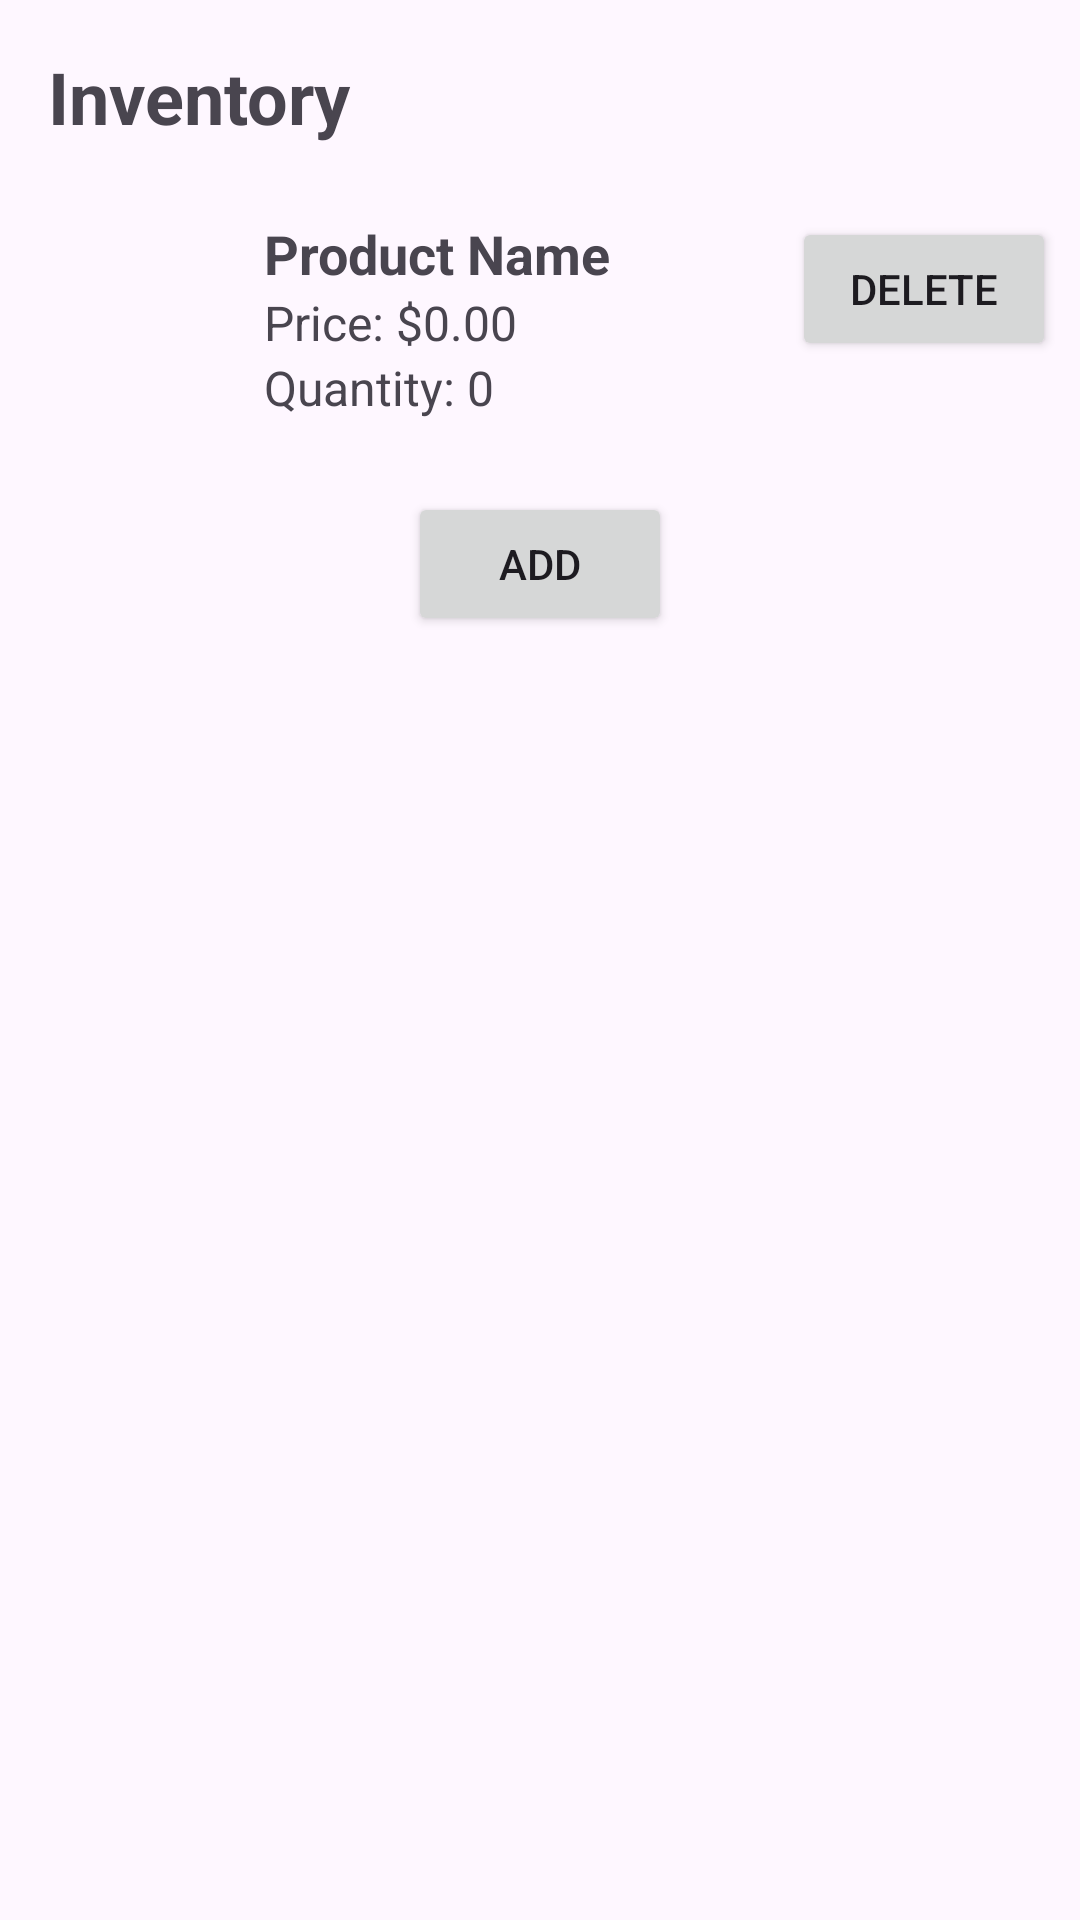

Layout XML and referenced resources for this Android screen:
<!-- AndroidManifest.xml: application theme Theme.Gudang -->
<!-- res/layout/activity_main.xml -->
<LinearLayout xmlns:android="http://schemas.android.com/apk/res/android"
    android:layout_width="match_parent"
    android:layout_height="match_parent"
    android:orientation="vertical">

    <TextView
        android:layout_width="match_parent"
        android:layout_height="wrap_content"
        android:text="Inventory"
        android:textSize="24sp"
        android:textStyle="bold"
        android:padding="16dp" />

    <LinearLayout
        android:layout_width="match_parent"
        android:layout_height="wrap_content"
        android:orientation="horizontal">

        <ImageView
            android:id="@+id/imageViewProduct"
            android:layout_width="80dp"
            android:layout_height="80dp"
            android:src="@drawable/ic_product_image"
            android:scaleType="centerCrop"
            android:padding="8dp" />

        <LinearLayout
            android:layout_width="0dp"
            android:layout_height="wrap_content"
            android:layout_weight="1"
            android:orientation="vertical"
            android:padding="8dp">

            <TextView
                android:id="@+id/textViewProductName"
                android:layout_width="match_parent"
                android:layout_height="wrap_content"
                android:text="Product Name"
                android:textSize="18sp"
                android:textStyle="bold" />

            <TextView
                android:id="@+id/textViewProductPrice"
                android:layout_width="match_parent"
                android:layout_height="wrap_content"
                android:text="Price: $0.00"
                android:textSize="16sp" />

            <TextView
                android:id="@+id/textViewProductQuantity"
                android:layout_width="match_parent"
                android:layout_height="wrap_content"
                android:text="Quantity: 0"
                android:textSize="16sp" />

        </LinearLayout>

        <Button
            android:id="@+id/buttonDelete"
            android:layout_width="wrap_content"
            android:layout_height="wrap_content"
            android:layout_margin="8dp"
            android:text="Delete" />

    </LinearLayout>

    <Button
        android:id="@+id/buttonAdd"
        android:layout_width="wrap_content"
        android:layout_height="wrap_content"
        android:layout_gravity="center"
        android:layout_marginTop="16dp"
        android:text="Add" />

</LinearLayout>
<!-- resources referenced by this layout -->
<resources>
  <style name="Theme.Gudang" parent="Base.Theme.Gudang" />
  <style name="Base.Theme.Gudang" parent="Theme.Material3.DayNight.NoActionBar">
          
          
      </style>
</resources>
